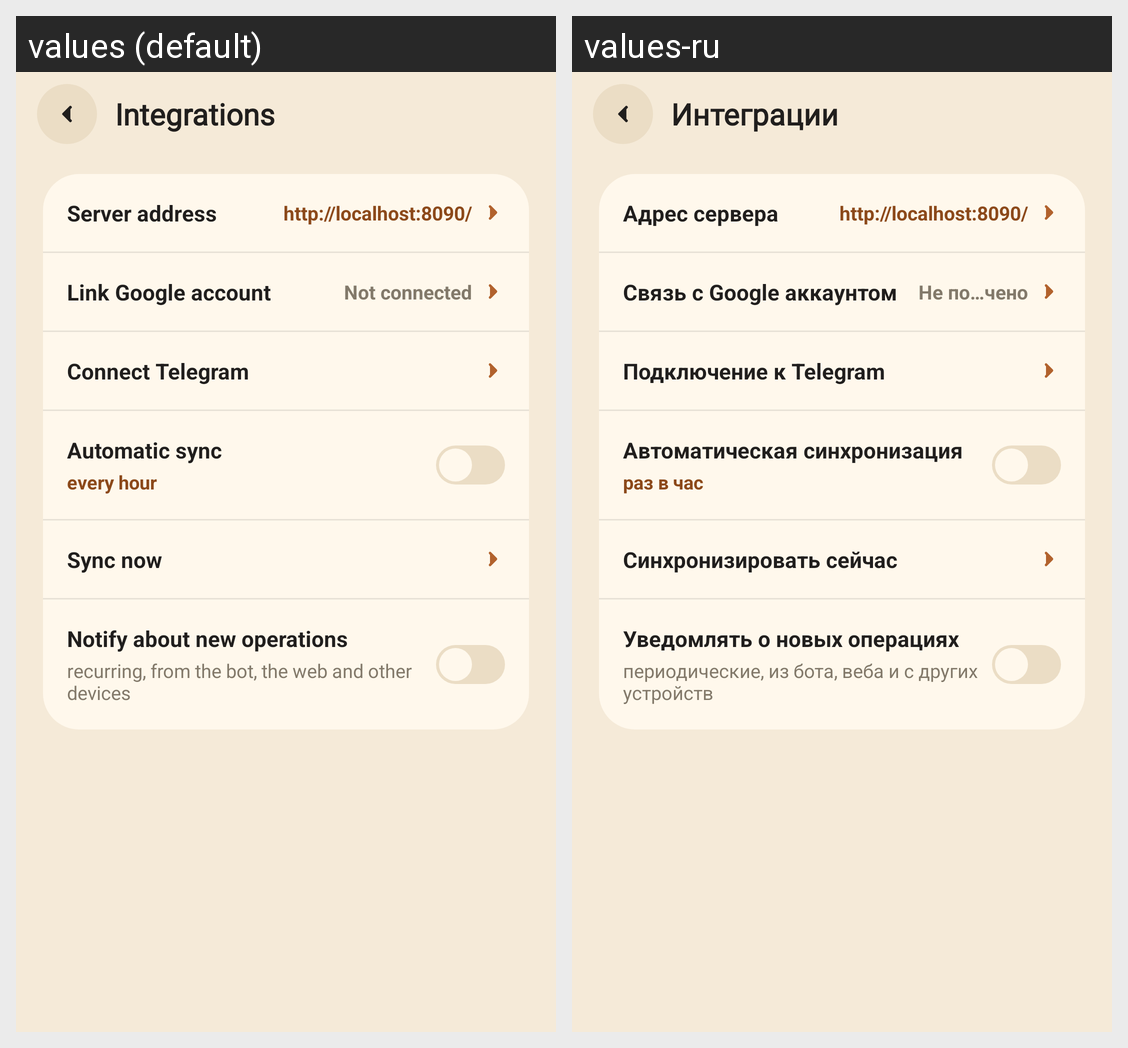

Strings drawn on this Android screen and how each of the app's shown locales translates them:
Android screen res/layout/activity_integrations.xml rendered under 2 locales, left to right: values (default), values-ru. Device: Nexus 5 (rendered at 1080×1920; each locale shown at half size, 540×960, under a caption strip naming it); theme AppTheme.NoActionBar.
Strings drawn on this screen, with the default value and each locale's value (text and hints the layout hard-codes, and strings that could not be matched under every locale, appear in the picture but are not listed):

activity_integrations_text_1
  values: Integrations
  values-ru: Интеграции

activity_integrations_text_2
  values: Server address
  values-ru: Адрес сервера

activity_integrations_text_3
  values: Link Google account
  values-ru: Связь с Google аккаунтом

activity_integrations_link_status_value_text
  values: Not connected
  values-ru: Не подключено

activity_integrations_text_4
  values: Connect Telegram
  values-ru: Подключение к Telegram

activity_integrations_text_7
  values: Automatic sync
  values-ru: Автоматическая синхронизация

activity_integrations_row_auto_connect_interval_text
  values: every hour
  values-ru: раз в час

activity_integrations_text_8
  values: Sync now
  values-ru: Синхронизировать сейчас

activity_integrations_text_9
  values: Notify about new operations
  values-ru: Уведомлять о новых операциях

activity_integrations_text_10
  values: recurring, from the bot, the web and other devices
  values-ru: периодические, из бота, веба и с других устройств
